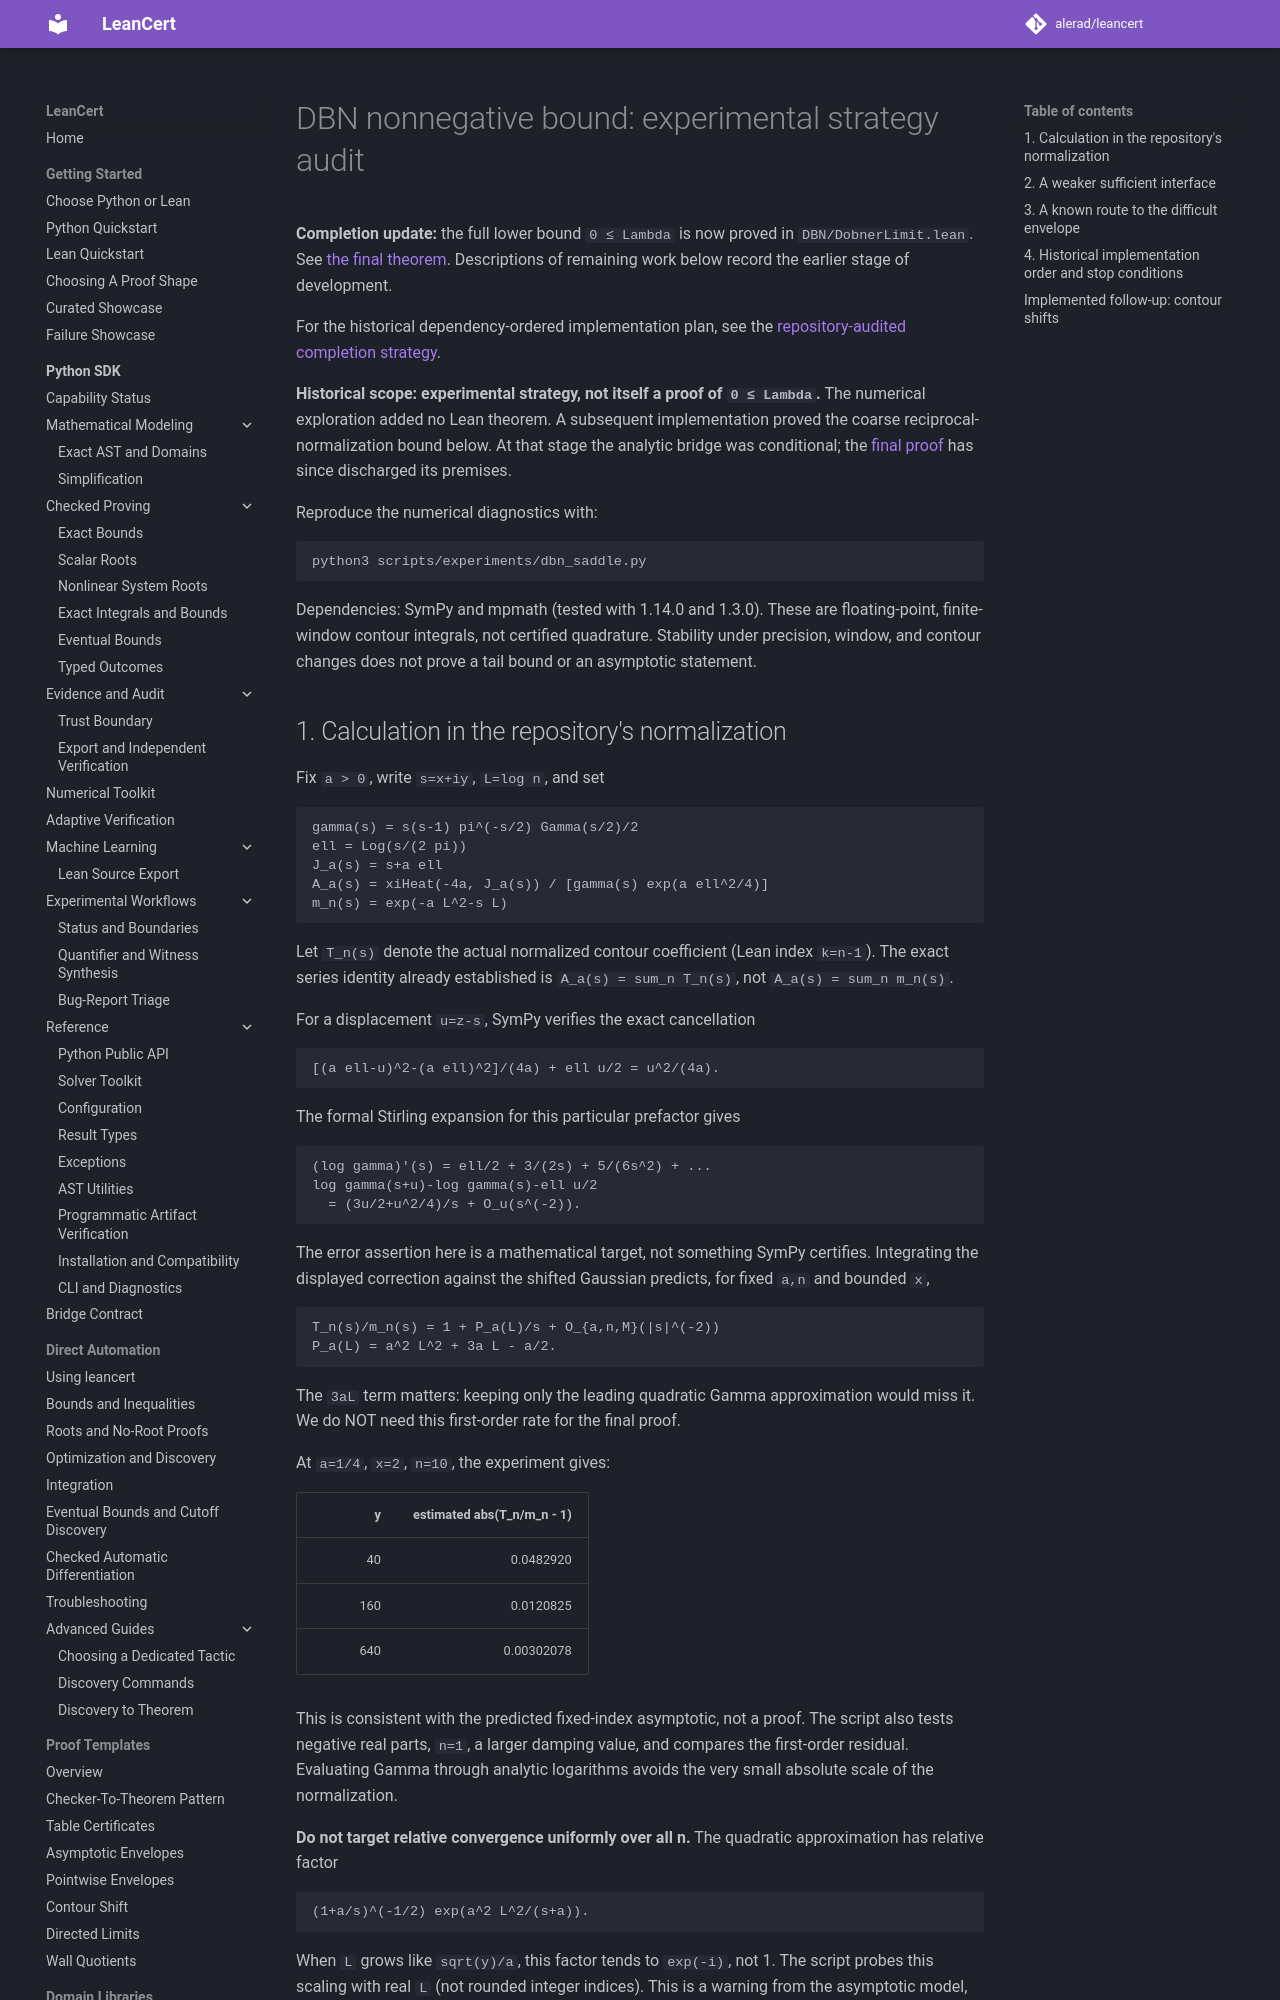

repository: alerad/leancert · page: certificates/dbn-saddle-strategy/index.html · generator: mkdocs

# DBN nonnegative bound: experimental strategy audit

**Completion update:** the full lower bound `0 ≤ Lambda` is now proved in
`DBN/DobnerLimit.lean`. See [the final theorem](dbn-nonnegative.md).
Descriptions of remaining work below record the earlier stage of development.


For the historical dependency-ordered implementation plan, see the
[repository-audited completion strategy](dbn-completion-strategy.md).

**Historical scope: experimental strategy, not itself a proof of `0 ≤ Lambda`.** The numerical exploration
added no Lean theorem. A subsequent implementation proved the coarse
reciprocal-normalization bound below. At that stage the analytic bridge was
conditional; the [final proof](dbn-nonnegative.md) has since discharged its premises.

Reproduce the numerical diagnostics with:

```sh
python3 scripts/experiments/dbn_saddle.py
```

Dependencies: SymPy and mpmath (tested with 1.14.0 and 1.3.0).
These are floating-point, finite-window contour integrals, not certified
quadrature. Stability under precision, window, and contour changes does not
prove a tail bound or an asymptotic statement.

## 1. Calculation in the repository's normalization

Fix `a > 0`, write `s=x+iy`, `L=log n`, and set

```text
gamma(s) = s(s-1) pi^(-s/2) Gamma(s/2)/2
ell = Log(s/(2 pi))
J_a(s) = s+a ell
A_a(s) = xiHeat(-4a, J_a(s)) / [gamma(s) exp(a ell^2/4)]
m_n(s) = exp(-a L^2-s L)
```

Let `T_n(s)` denote the actual normalized contour coefficient (Lean index
`k=n-1`). The exact series identity already established is
`A_a(s) = sum_n T_n(s)`, not `A_a(s) = sum_n m_n(s)`.

For a displacement `u=z-s`, SymPy verifies the exact cancellation

```text
[(a ell-u)^2-(a ell)^2]/(4a) + ell u/2 = u^2/(4a).
```

The formal Stirling expansion for this particular prefactor gives

```text
(log gamma)'(s) = ell/2 + 3/(2s) + 5/(6s^2) + ...
log gamma(s+u)-log gamma(s)-ell u/2
  = (3u/2+u^2/4)/s + O_u(s^(-2)).
```

The error assertion here is a mathematical target, not something SymPy
certifies. Integrating the displayed correction against the shifted Gaussian
predicts, for fixed `a,n` and bounded `x`,

```text
T_n(s)/m_n(s) = 1 + P_a(L)/s + O_{a,n,M}(|s|^(-2))
P_a(L) = a^2 L^2 + 3a L - a/2.
```

The `3aL` term matters: keeping only the leading quadratic Gamma approximation
would miss it. We do NOT need this first-order rate for the final proof.

At `a=1/4`, `x=2`, `n=10`, the experiment gives:

| y | estimated abs(T_n/m_n - 1) |
|---:|---:|
| 40 | 0.0482920 |
| 160 | 0.0120825 |
| 640 | 0.00302078 |

This is consistent with the predicted fixed-index asymptotic, not a proof.
The script also tests negative real parts, `n=1`, a larger damping value,
and compares the first-order residual. Evaluating Gamma through analytic
logarithms avoids the very small absolute scale of the normalization.

**Do not target relative convergence uniformly over all n.** The quadratic
approximation has relative factor

```text
(1+a/s)^(-1/2) exp(a^2 L^2/(s+a)).
```

When `L` grows like `sqrt(y)/a`, this factor tends to `exp(-i)`, not 1.
The script probes this scaling with real `L` (not rounded integer indices).
This is a warning from the asymptotic model, not a certified counterexample.
The absolute main term is already extremely small in that range.
